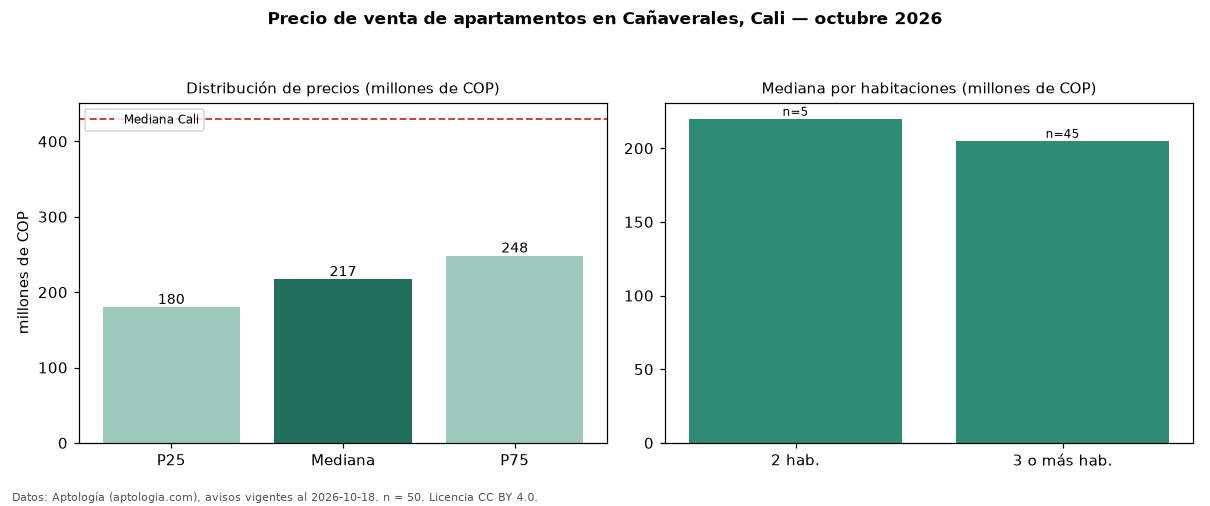

The table this chart was drawn from, first rows:
seccion, metrica, valor, moneda, n
precio, p25, 180000000, COP, 50
precio, mediana, 216977060, COP, 50
precio, p75, 248185000, COP, 50
precio, minimo, 158000000, COP, 50
precio, maximo, 1050000000, COP, 50
m2, mediana_precio_m2, 3676923, COP, 50
m2, area_mediana_m2, 59.5, m2, 50
admin, mediana_admin_mes, 230000, COP, 43
banos, mediana_banos, 2.0, , 
parqueadero, pct_con_parqueadero, 86.1, %, 36
estrato, estrato_mas_frecuente, 3, , 50
habitaciones, 2, 220000000, COP, 5
habitaciones, 3+, 205000000, COP, 45
ciudad, mediana_ciudad_referencia, 430000000, COP, 
ciudad, mediana_m2_ciudad, 4650000, COP, 
fuente, fecha_datos, 2026-10-18, , 
fuente, atribucion, https://www.aptologia.com/venta/cali/can…, , 
fuente, licencia, CC BY 4.0, , 
